Photos from the image-classification dataset "groundnut-leaf-diseases" in the GitHub repository doussou1999/groundnut-leaf-diseases. Its 5 classes are: alternaria leaf spot, healthy, leaf spot early and late, rosette, rust.

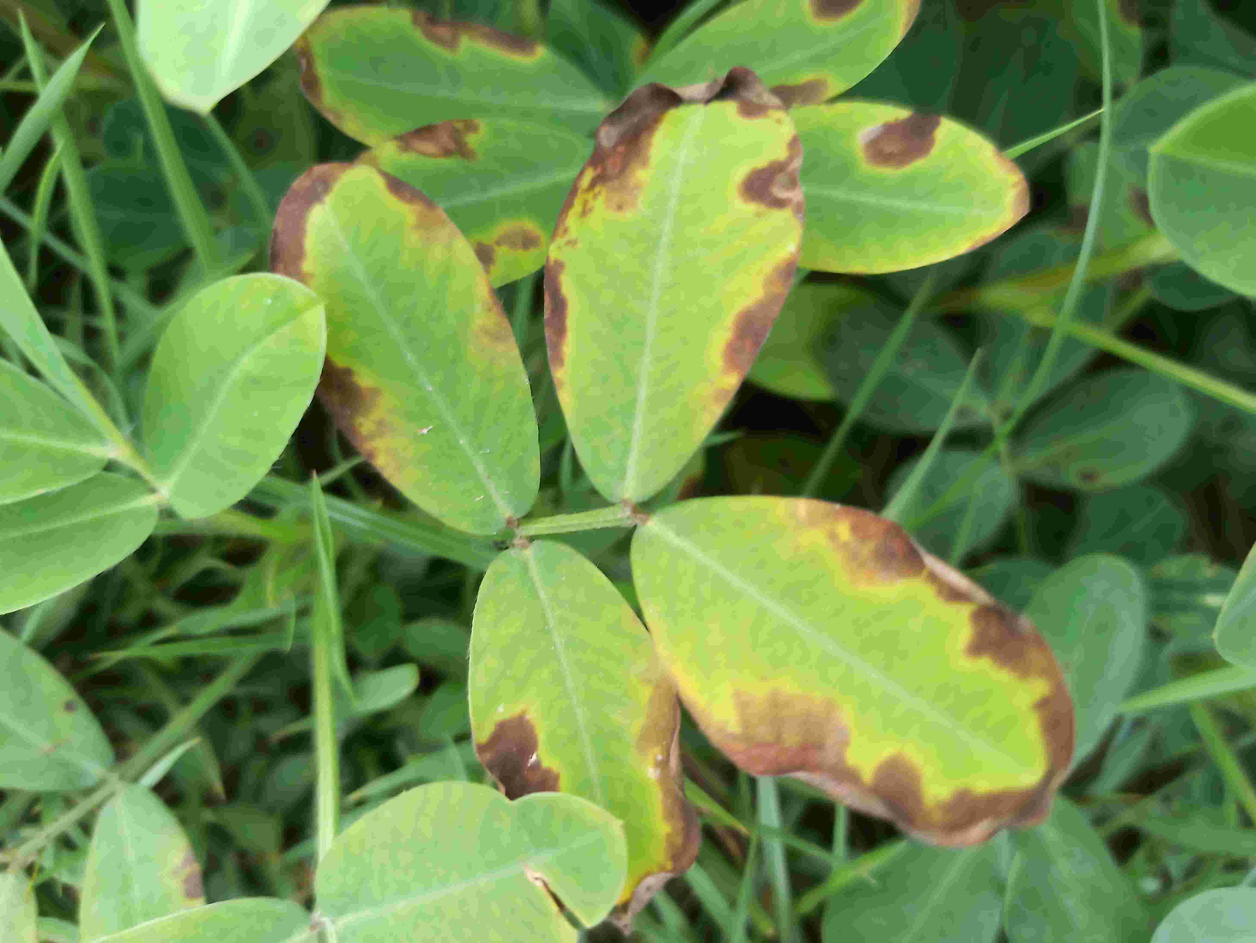
Label: alternaria leaf spot

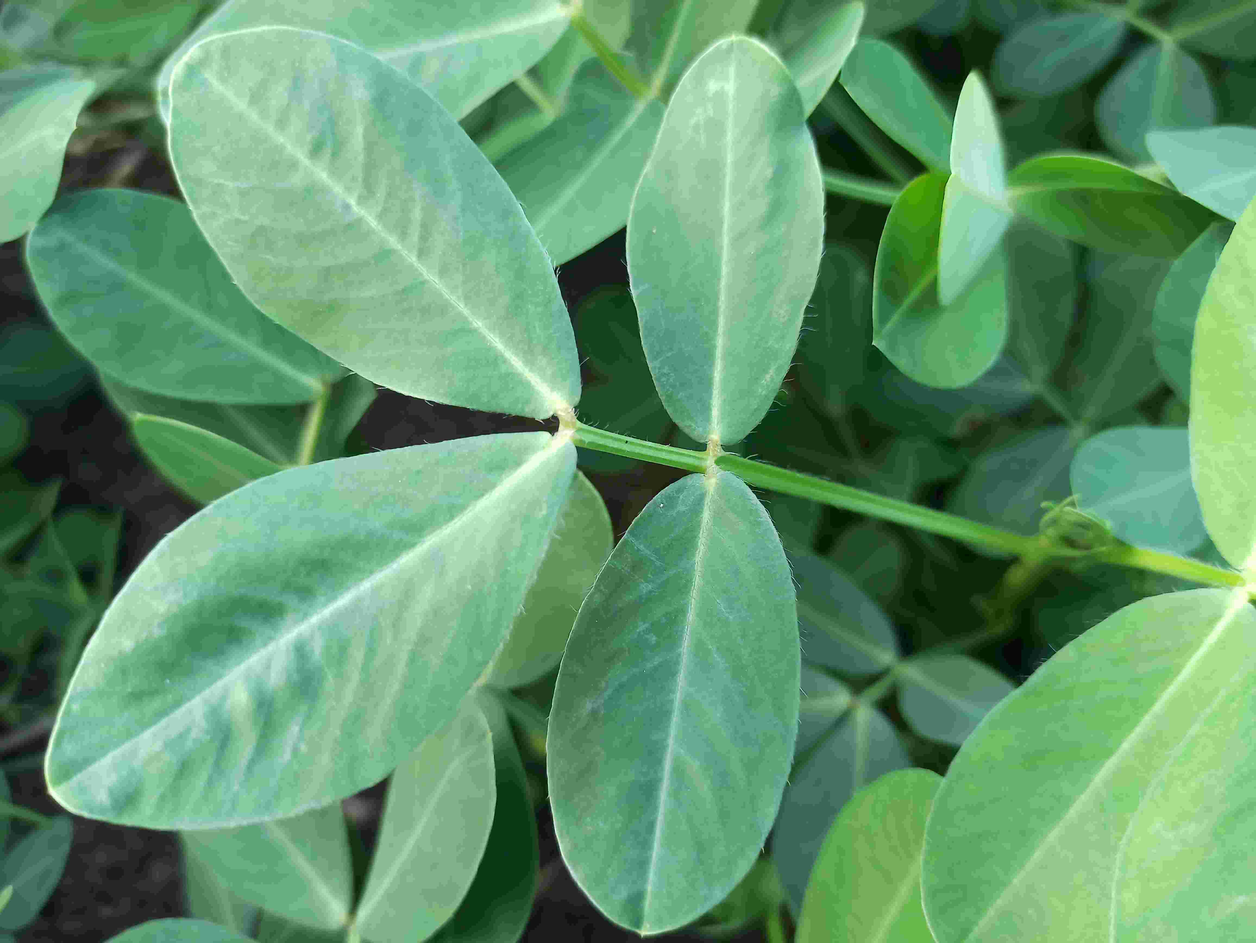
Label: healthy

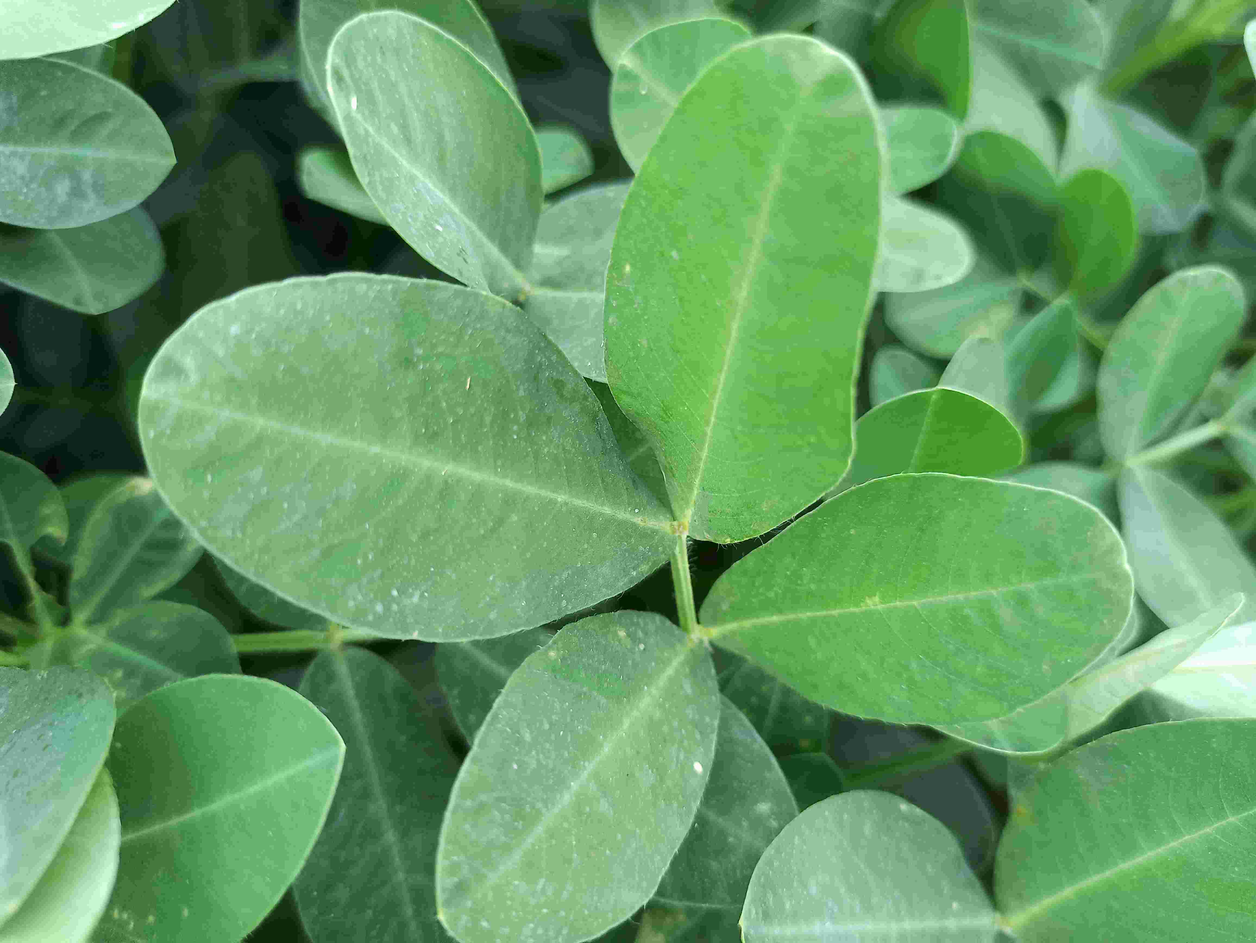
Label: healthy

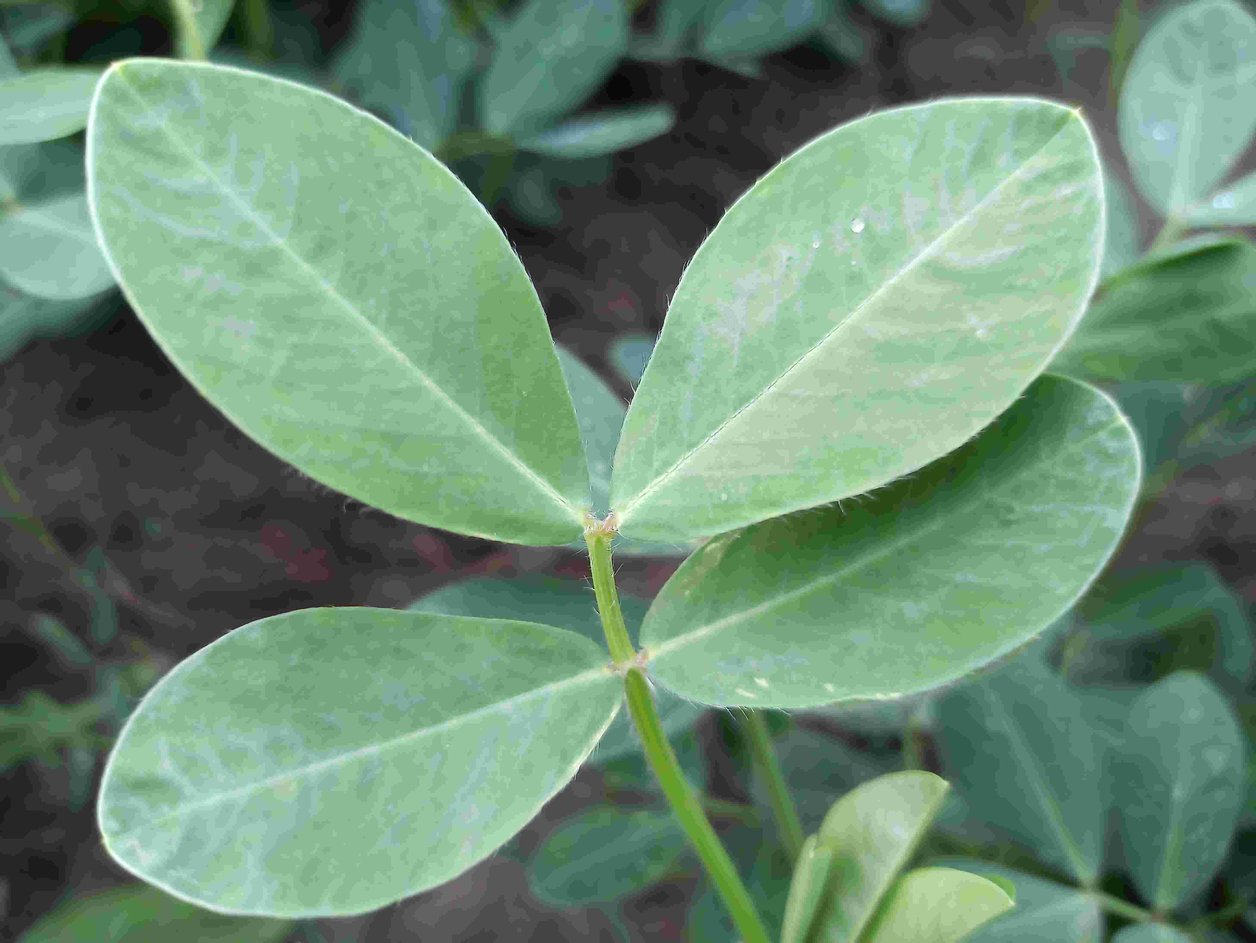
Label: healthy

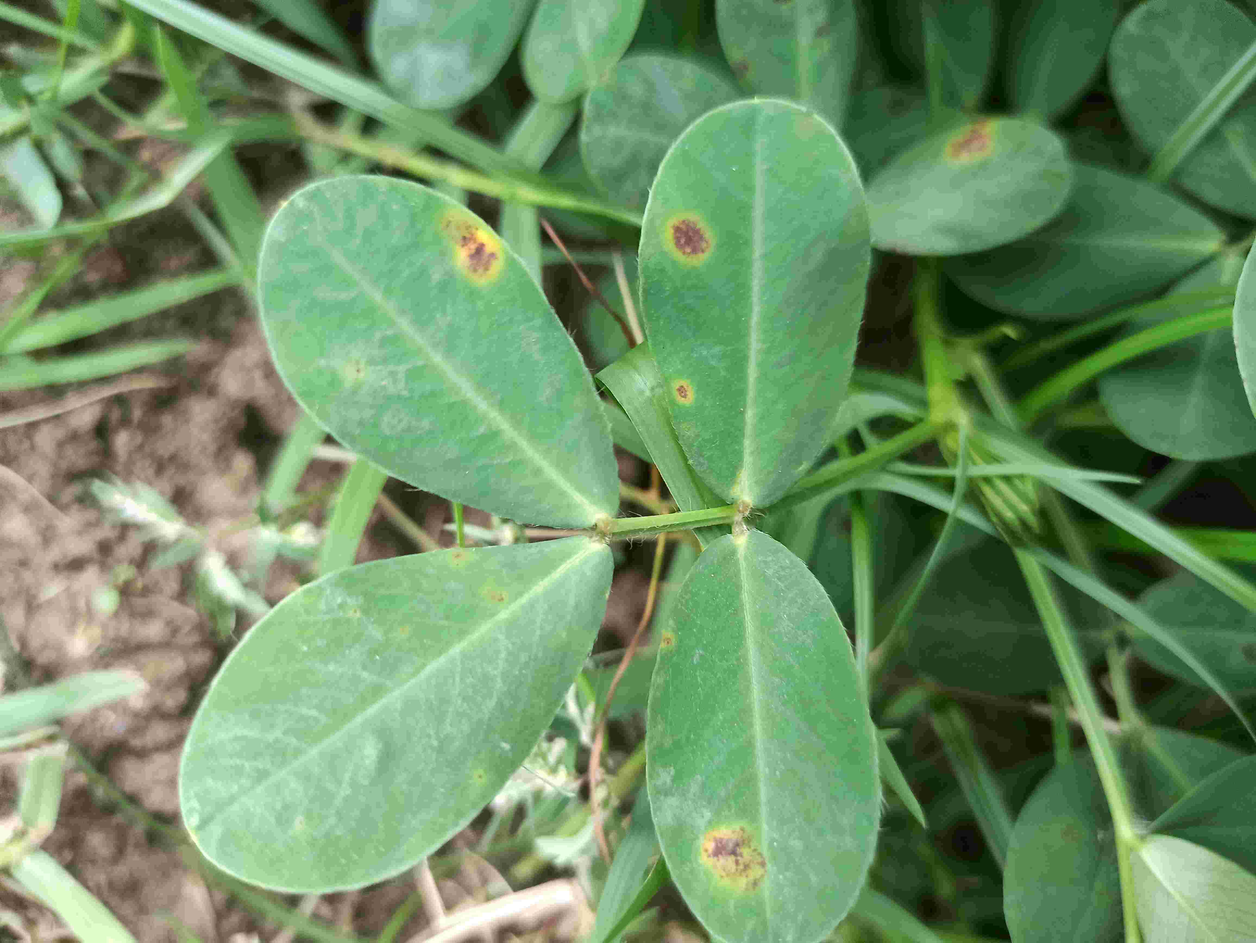
Label: leaf spot early and late

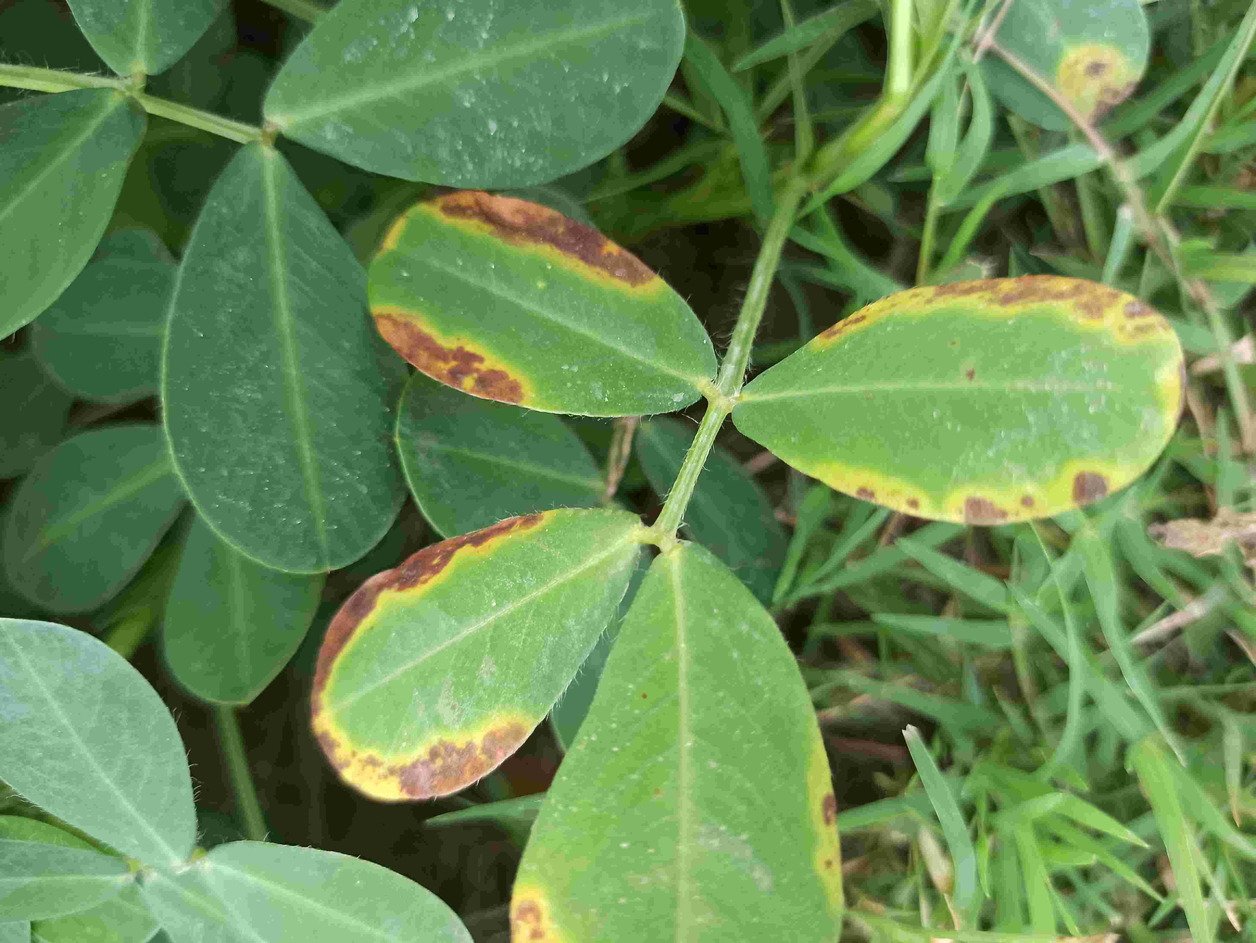
Label: alternaria leaf spot
